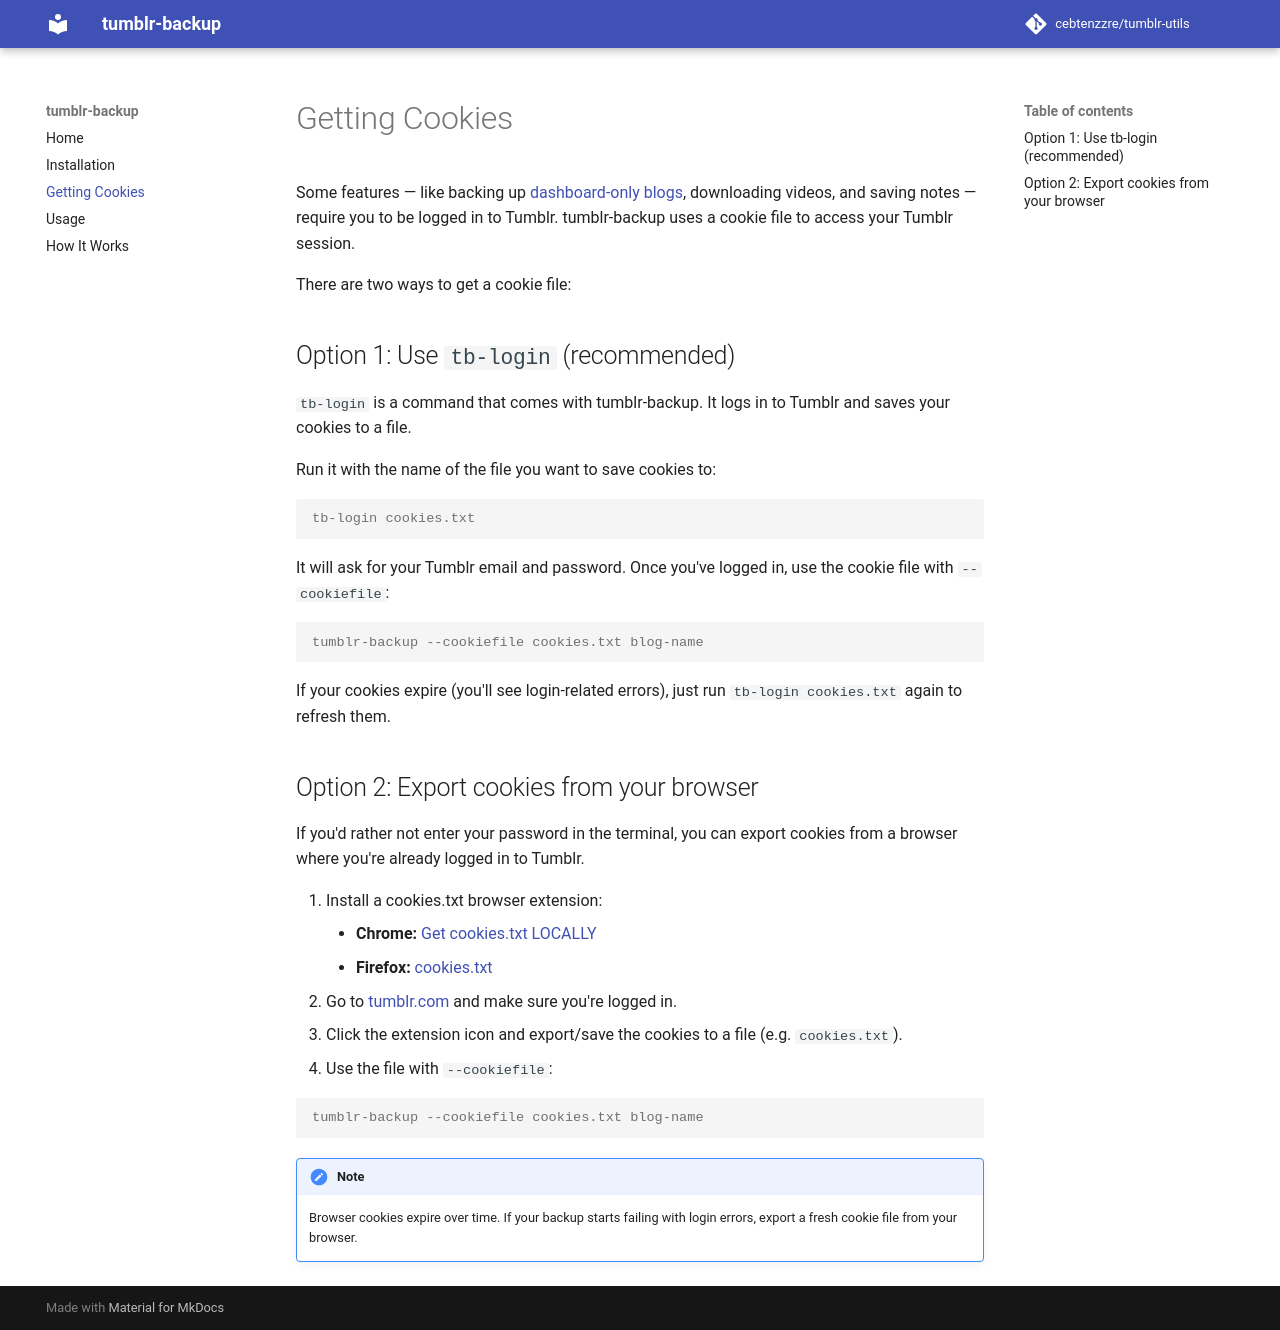

repository: cebtenzzre/tumblr-utils · page: cookies/index.html · generator: mkdocs

# Getting Cookies

Some features — like backing up [dashboard-only blogs](installation.md#dashboard-only-blogs),
downloading videos, and saving notes — require you to be logged in to Tumblr. tumblr-backup
uses a cookie file to access your Tumblr session.

There are two ways to get a cookie file:

## Option 1: Use `tb-login` (recommended)

`tb-login` is a command that comes with tumblr-backup. It logs in to Tumblr and saves
your cookies to a file.

Run it with the name of the file you want to save cookies to:

```console
tb-login cookies.txt
```

It will ask for your Tumblr email and password. Once you've logged in, use the cookie
file with `--cookiefile`:

```console
tumblr-backup --cookiefile cookies.txt blog-name
```

If your cookies expire (you'll see login-related errors), just run `tb-login cookies.txt`
again to refresh them.

## Option 2: Export cookies from your browser

If you'd rather not enter your password in the terminal, you can export cookies from a
browser where you're already logged in to Tumblr.

1. Install a cookies.txt browser extension:
    - **Chrome:** [Get cookies.txt LOCALLY](https://chromewebstore.google.com/detail/get-cookiestxt-locally/cclelndahbckbenkjhflpdbgdldlbecc)
    - **Firefox:** [cookies.txt](https://addons.mozilla.org/en-US/firefox/addon/cookies-txt/)
2. Go to [tumblr.com](https://www.tumblr.com) and make sure you're logged in.
3. Click the extension icon and export/save the cookies to a file (e.g. `cookies.txt`).
4. Use the file with `--cookiefile`:

```console
tumblr-backup --cookiefile cookies.txt blog-name
```

!!! note
    Browser cookies expire over time. If your backup starts failing with login errors,
    export a fresh cookie file from your browser.
